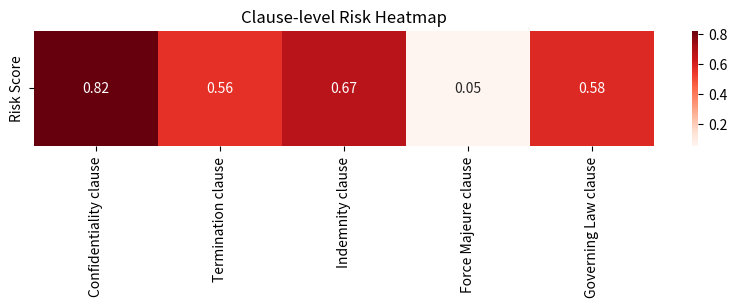

Write Python code to recreate this figure.

import numpy as np
import matplotlib.pyplot as plt
import seaborn as sns
from random import uniform, choice

print("Explainability Layer Initialized ✅\n")

# -----------------------------
# Step 1: Define clauses
# -----------------------------
clauses = [
    "Confidentiality clause",
    "Termination clause",
    "Indemnity clause",
    "Force Majeure clause",
    "Governing Law clause"
]

# -----------------------------
# Step 2: Define risk assessment function
# -----------------------------
def assess_clause_risk(clause):
    """
    Simulate clause risk scoring.
    Replace this with real AI/ML model or retrieval agent output later.
    Returns:
        risk_score (float): Risk score between 0 (low) and 1 (high)
        probability (float): Model confidence between 0 and 1
        citation (str): Relevant case citation
    """
    risk_score = round(uniform(0, 1), 2)
    probability = round(uniform(0, 1), 2)
    citations_list = [
        "Case A vs B, 2021",
        "Case X vs Y, 2019",
        "Case M vs N, 2020",
        "Case P vs Q, 2018",
        "Case R vs S, 2022"
    ]
    citation = choice(citations_list)
    return risk_score, probability, citation

# -----------------------------
# Step 3: Generate risk scores, probabilities, and citations
# -----------------------------
risk_scores = []
probabilities = []
citations = []

for clause in clauses:
    r, p, c = assess_clause_risk(clause)
    risk_scores.append(r)
    probabilities.append(p)
    citations.append(c)

# -----------------------------
# Step 4: Print clause-level report
# -----------------------------
print("Clause-level Risk Assessment:\n")
for i, clause in enumerate(clauses):
    print(f"{clause}:")
    print(f"  Risk Score      : {risk_scores[i]:.2f}")
    print(f"  Probability     : {probabilities[i]:.2f}")
    print(f"  Citation        : {citations[i]}\n")

# -----------------------------
# Step 5: Visualize clause risk scores as a heatmap
# -----------------------------
plt.figure(figsize=(10, 1.5))
sns.heatmap([risk_scores],
            annot=True,
            fmt=".2f",
            cmap="Reds",
            xticklabels=clauses,
            yticklabels=["Risk Score"])
plt.title("Clause-level Risk Heatmap")
plt.show()
